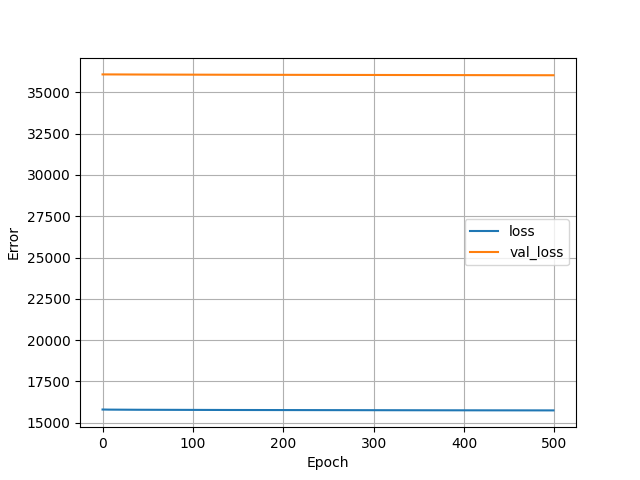

Data behind this chart, as committed beside it:
, loss, val_loss, epoch
0, 15805, 36076, 0
1, 15803, 36076, 1
2, 15802, 36076, 2
3, 15801, 36076, 3
4, 15800, 36075, 4
5, 15799, 36075, 5
6, 15799, 36075, 6
7, 15798, 36075, 7
8, 15798, 36075, 8
9, 15797, 36075, 9
10, 15797, 36074, 10
11, 15797, 36074, 11
12, 15796, 36074, 12
13, 15796, 36074, 13
14, 15796, 36073, 14
15, 15795, 36073, 15
16, 15795, 36073, 16
17, 15795, 36073, 17
18, 15794, 36073, 18
19, 15794, 36073, 19
20, 15794, 36073, 20
21, 15793, 36073, 21
22, 15793, 36072, 22
23, 15793, 36072, 23
24, 15793, 36072, 24
25, 15792, 36071, 25
26, 15792, 36071, 26
27, 15792, 36071, 27
28, 15792, 36071, 28
29, 15791, 36071, 29
30, 15791, 36071, 30
31, 15791, 36070, 31
32, 15791, 36070, 32
33, 15791, 36070, 33
34, 15790, 36070, 34
35, 15790, 36069, 35
36, 15790, 36069, 36
37, 15790, 36069, 37
38, 15790, 36069, 38
39, 15789, 36068, 39
40, 15789, 36068, 40
41, 15789, 36068, 41
42, 15789, 36068, 42
43, 15789, 36068, 43
44, 15788, 36068, 44
45, 15788, 36067, 45
46, 15788, 36067, 46
47, 15788, 36067, 47
48, 15788, 36067, 48
49, 15787, 36067, 49
50, 15787, 36067, 50
51, 15787, 36067, 51
52, 15787, 36067, 52
53, 15787, 36066, 53
54, 15787, 36066, 54
55, 15787, 36066, 55
56, 15786, 36066, 56
57, 15786, 36066, 57
58, 15786, 36066, 58
59, 15786, 36066, 59
... 440 more rows
